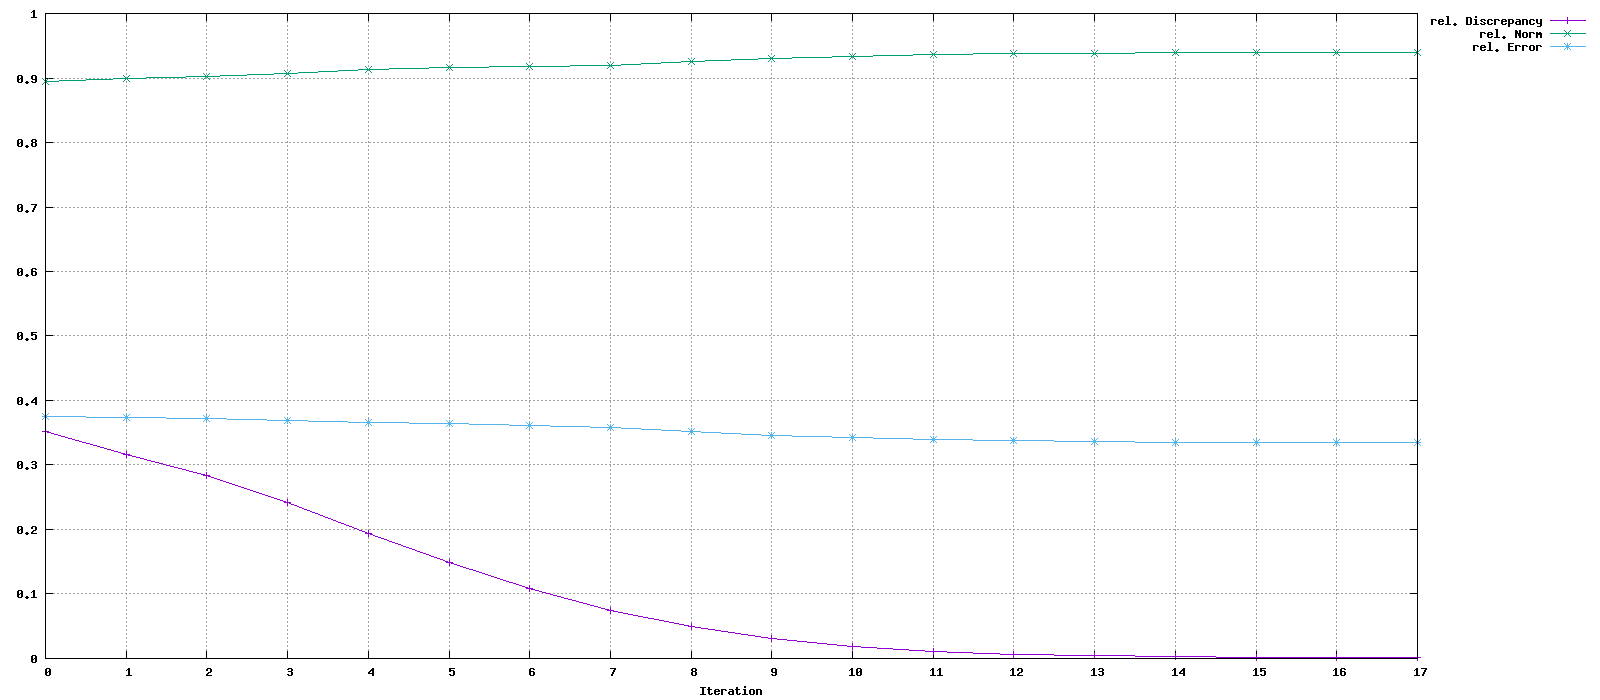

Values plotted in this chart, from the file beside it:
Iteration, rel. Discrepancy, rel. Norm, rel. Error
0, 0.352, 0.8953, 0.375
1, 0.316, 0.8991, 0.3732
2, 0.2837, 0.9025, 0.3715
3, 0.2412, 0.9072, 0.3693
4, 0.1943, 0.9124, 0.3666
5, 0.1486, 0.9168, 0.3638
6, 0.1082, 0.9182, 0.361
7, 0.07469, 0.9189, 0.3574
8, 0.04971, 0.9259, 0.3517
9, 0.03158, 0.9309, 0.3458
10, 0.01882, 0.9336, 0.3426
11, 0.01055, 0.937, 0.34
12, 0.005669, 0.9381, 0.3376
13, 0.004, 0.9387, 0.3365
14, 0.002921, 0.9395, 0.3357
15, 0.002323, 0.9394, 0.3352
16, 0.002002, 0.9399, 0.3349
17, 0.001998, 0.9399, 0.3349
